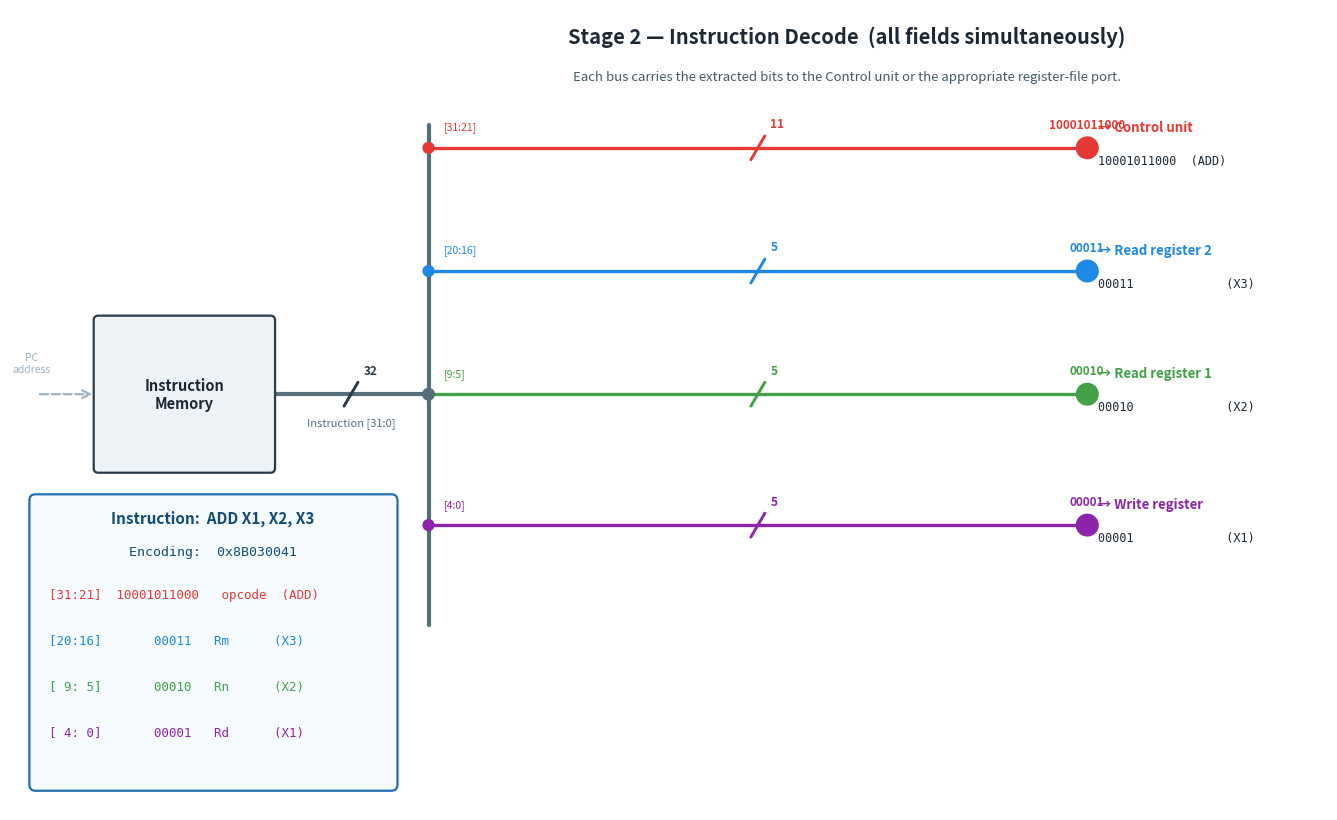

Recreate this plot in Python.
"""
Instruction Decode Stage Animation
====================================

Focuses on the decode stage of a LEGv8-style single-cycle processor.
The 32-bit ADD instruction leaving the Instruction Memory fans out
simultaneously onto four field buses, each annotated with a tick mark
showing its bus width.

    ADD X1, X2, X3      (LEGv8 R-type, 0x8B030041)

    Format: opcode[31:21] | Rm[20:16] | shamt[15:10] | Rn[9:5] | Rd[4:0]

Fields decoded and animated:
    [31:21]  11 bits  →  opcode  →  Control unit
    [20:16]   5 bits  →  Rm      →  Read register 2
    [ 9: 5]   5 bits  →  Rn      →  Read register 1
    [ 4: 0]   5 bits  →  Rd      →  Write register

Diagonal tick marks (╱ with count) annotate every wire segment with its
bus width.  No blocks other than the Instruction Memory are rendered.

Run:
    python3 decode_animation.py

Output:
    decode_animation.gif
"""

import numpy as np
import matplotlib

matplotlib.use("Agg")  # headless rendering
import matplotlib.pyplot as plt
from matplotlib.patches import FancyBboxPatch, Circle
from matplotlib.animation import FuncAnimation, PillowWriter


# ─────────────────────────────────────────────────────────────────────────── #
#  Instruction: ADD X1, X2, X3  (LEGv8 R-type, 32-bit)
#  opcode[31:21] | Rm[20:16] | shamt[15:10] | Rn[9:5] | Rd[4:0]
# ─────────────────────────────────────────────────────────────────────────── #
INSTR_TEXT  = "ADD X1, X2, X3"
OPCODE_BITS = "10001011000"   # 11 bits  (ADD)
RM_BITS     = "00011"         #  5 bits  (X3 = register 3)
SHAMT_BITS  = "000000"        #  6 bits  (shift amount = 0)
RN_BITS     = "00010"         #  5 bits  (X2 = register 2)
RD_BITS     = "00001"         #  5 bits  (X1 = register 1)
FULL_BITS   = OPCODE_BITS + RM_BITS + SHAMT_BITS + RN_BITS + RD_BITS
INSTR_HEX   = f"0x{int(FULL_BITS, 2):08X}"   # 0x8B030041


# ─────────────────────────────────────────────────────────────────────────── #
#  Colour palette
# ─────────────────────────────────────────────────────────────────────────── #
CLR_WIRE     = "#9fb4c4"
CLR_BOX      = "#eef3f7"
CLR_BOX_EDGE = "#2b3a46"
CLR_TEXT     = "#1c2833"
CLR_TICK     = "#2b3a46"   # tick mark strokes

CLR_MAIN   = "#546e7a"   # dark teal-gray   — full 32-bit instruction bus
CLR_OPCODE = "#e53935"   # red              — opcode field
CLR_RM     = "#1e88e5"   # blue             — Rm field
CLR_RN     = "#43a047"   # green            — Rn field
CLR_RD     = "#8e24aa"   # purple           — Rd field

FIELD_ORDER  = ("opcode", "Rm", "Rn", "Rd")
FIELD_COLORS = {
    "opcode": CLR_OPCODE,
    "Rm":     CLR_RM,
    "Rn":     CLR_RN,
    "Rd":     CLR_RD,
}


# ─────────────────────────────────────────────────────────────────────────── #
#  Drawing helpers
# ─────────────────────────────────────────────────────────────────────────── #
def box(ax, x, y, w, h, label, face=CLR_BOX, fontsize=10, edge=CLR_BOX_EDGE):
    p = FancyBboxPatch(
        (x, y), w, h,
        boxstyle="round,pad=0.02,rounding_size=0.06",
        linewidth=1.6, edgecolor=edge, facecolor=face, zorder=3,
    )
    ax.add_patch(p)
    ax.text(x + w / 2, y + h / 2, label,
            ha="center", va="center", fontsize=fontsize,
            color=CLR_TEXT, zorder=4, weight="bold")
    return (x, y, w, h)


def wire(ax, pts, color=CLR_WIRE, lw=2.2, z=2):
    xs = [p[0] for p in pts]
    ys = [p[1] for p in pts]
    ax.plot(xs, ys, color=color, lw=lw,
            solid_capstyle="round", solid_joinstyle="round", zorder=z)


def tick_mark(ax, x, y, count, color=CLR_TICK):
    """Diagonal slash through a horizontal wire at (x, y) with bit-count label.

    The slash rises left-to-right (~50°) and the count appears just above its
    upper tip, matching standard logic-diagram bus-width notation.
    """
    dx, dy = 0.090, 0.155
    ax.plot([x - dx, x + dx], [y - dy, y + dy],
            color=color, lw=2.1, solid_capstyle="round", zorder=6)
    ax.text(x + dx + 0.07, y + dy + 0.07, str(count),
            ha="left", va="bottom", fontsize=8.5,
            color=color, weight="bold", zorder=7)


def polyline_points(pts, n):
    """Resample a polyline to n evenly-spaced points (used for packet animation)."""
    pts = np.array(pts, dtype=float)
    seg = np.sqrt(((pts[1:] - pts[:-1]) ** 2).sum(axis=1))
    cum = np.concatenate([[0], np.cumsum(seg)])
    total = cum[-1]
    if total == 0:
        return np.repeat(pts[:1], n, axis=0)
    d = np.linspace(0, total, n)
    return np.column_stack([np.interp(d, cum, pts[:, 0]),
                            np.interp(d, cum, pts[:, 1])])


# ─────────────────────────────────────────────────────────────────────────── #
#  Canvas
# ─────────────────────────────────────────────────────────────────────────── #
fig, ax = plt.subplots(figsize=(17.0, 10.4))
ax.set_xlim(0, 17.0)
ax.set_ylim(0, 10.4)
ax.axis("off")
fig.patch.set_facecolor("white")


# ─────────────────────────────────────────────────────────────────────────── #
#  Static layout geometry
# ─────────────────────────────────────────────────────────────────────────── #
# Instruction Memory block
IM = box(ax, 1.1, 4.4, 2.3, 2.0, "Instruction\nMemory", fontsize=10.5)

# Key x / y coordinates derived from IM geometry
IM_OUT  = (IM[0] + IM[2], IM[1] + IM[3] * 0.5)   # right-centre output port (3.4, 5.4)
SPINE_X = 5.4                                       # x of the vertical fan-out spine
JUNCT_Y = IM_OUT[1]                                 # y where main bus meets the spine (5.4)

SPINE_BOT = 2.4      # bottom of the vertical spine
SPINE_TOP = 8.9      # top of the vertical spine

# y-coordinates of each field's horizontal branch wire
BRANCH_Y = {
    "opcode": 8.6,
    "Rm":     7.0,
    "Rn":     JUNCT_Y,   # 5.4  — straight through from main bus
    "Rd":     3.7,
}
BRANCH_END_X = 13.9   # where each branch wire terminates (endpoint labels start here)

# Bit widths for tick marks
FIELD_WIDTHS = {"opcode": 11, "Rm": 5, "Rn": 5, "Rd": 5}

# Bit values carried on each branch packet
FIELD_BITS = {
    "opcode": OPCODE_BITS,
    "Rm":     RM_BITS,
    "Rn":     RN_BITS,
    "Rd":     RD_BITS,
}

# Human-readable destination for each field
FIELD_DEST = {
    "opcode": ("→ Control unit",    f"{OPCODE_BITS}  (ADD)"),
    "Rm":     ("→ Read register 2", f"{RM_BITS}             (X3)"),
    "Rn":     ("→ Read register 1", f"{RN_BITS}             (X2)"),
    "Rd":     ("→ Write register",  f"{RD_BITS}             (X1)"),
}

# Field bit-range labels shown near the spine
FIELD_SPANS = {"opcode": "[31:21]", "Rm": "[20:16]", "Rn": "[9:5]", "Rd": "[4:0]"}


# ─────────────────────────────────────────────────────────────────────────── #
#  PC address stub (dashed arrow into IM — PC block not shown)
# ─────────────────────────────────────────────────────────────────────────── #
ax.annotate(
    "", xy=(IM[0], JUNCT_Y), xytext=(0.35, JUNCT_Y),
    arrowprops=dict(arrowstyle="->", color=CLR_WIRE, lw=1.6,
                    linestyle="dashed", mutation_scale=14),
    zorder=2,
)
ax.text(0.28, JUNCT_Y + 0.26, "PC\naddress", ha="center", va="bottom",
        fontsize=7.5, style="italic", color=CLR_WIRE, zorder=5)


# ─────────────────────────────────────────────────────────────────────────── #
#  Main instruction bus   IM output → spine
# ─────────────────────────────────────────────────────────────────────────── #
wire(ax, [IM_OUT, (SPINE_X, JUNCT_Y)], color=CLR_MAIN, lw=3.0)

# 32-bit tick mark on the main horizontal bus
MID_MAIN_X = (IM_OUT[0] + SPINE_X) / 2   # 4.4
tick_mark(ax, MID_MAIN_X, JUNCT_Y, 32, color=CLR_TICK)

ax.text(MID_MAIN_X, JUNCT_Y - 0.30, "Instruction [31:0]",
        ha="center", va="top", fontsize=8.0,
        style="italic", color=CLR_MAIN, zorder=5)

# Junction dot where the main bus meets the spine
ax.add_patch(Circle((SPINE_X, JUNCT_Y), 0.075, color=CLR_MAIN, zorder=4))


# ─────────────────────────────────────────────────────────────────────────── #
#  Vertical fan-out spine
# ─────────────────────────────────────────────────────────────────────────── #
wire(ax, [(SPINE_X, SPINE_BOT), (SPINE_X, SPINE_TOP)], color=CLR_MAIN, lw=3.0)


# ─────────────────────────────────────────────────────────────────────────── #
#  Branch wires, tap dots, tick marks, and labels
# ─────────────────────────────────────────────────────────────────────────── #
TICK_X = (SPINE_X + BRANCH_END_X) / 2    # midpoint of each branch wire

for field in FIELD_ORDER:
    by  = BRANCH_Y[field]
    clr = FIELD_COLORS[field]

    # Horizontal branch wire from spine to endpoint
    wire(ax, [(SPINE_X, by), (BRANCH_END_X, by)], color=clr, lw=2.4)

    # Tap dot on the spine (Rn shares the same y as the main-bus junction dot)
    if by != JUNCT_Y:
        ax.add_patch(Circle((SPINE_X, by), 0.070, color=clr, zorder=4))

    # Tick mark at mid-branch, coloured to match the field
    tick_mark(ax, TICK_X, by, FIELD_WIDTHS[field], color=clr)

    # Bit-range label just right of the spine, above the wire
    ax.text(SPINE_X + 0.20, by + 0.20, FIELD_SPANS[field],
            ha="left", va="bottom", fontsize=7.5,
            color=clr, style="italic", zorder=5)

    # Endpoint: destination name (bold) + bit value (monospace)
    dest_line1, dest_line2 = FIELD_DEST[field]
    ax.text(BRANCH_END_X + 0.14, by + 0.18, dest_line1,
            ha="left", va="bottom", fontsize=9.5,
            weight="bold", color=clr, zorder=5)
    ax.text(BRANCH_END_X + 0.14, by - 0.08, dest_line2,
            ha="left", va="top", fontsize=8.5,
            family="monospace", color=CLR_TEXT, zorder=5)


# ─────────────────────────────────────────────────────────────────────────── #
#  Instruction reference box (lower-left, below the IM)
# ─────────────────────────────────────────────────────────────────────────── #
ref_box = FancyBboxPatch(
    (0.30, 0.30), 4.65, 3.75,
    boxstyle="round,pad=0.05,rounding_size=0.08",
    linewidth=1.6, edgecolor="#1f6fb2", facecolor="#f5fbff", zorder=5,
)
ax.add_patch(ref_box)

ax.text(2.62, 3.79, f"Instruction:  {INSTR_TEXT}",
        ha="center", va="center", fontsize=11.0,
        weight="bold", color="#124a78", zorder=6)
ax.text(2.62, 3.35, f"Encoding:  {INSTR_HEX}",
        ha="center", va="center", fontsize=9.5,
        family="monospace", color="#124a78", zorder=6)

# One coloured row per field
REF_ROWS = [
    (CLR_OPCODE, f"[31:21]  {OPCODE_BITS}   opcode  (ADD)"),
    (CLR_RM,     f"[20:16]       {RM_BITS}   Rm      (X3) "),
    (CLR_RN,     f"[ 9: 5]       {RN_BITS}   Rn      (X2) "),
    (CLR_RD,     f"[ 4: 0]       {RD_BITS}   Rd      (X1) "),
]
for i, (clr, txt) in enumerate(REF_ROWS):
    ax.text(0.50, 2.80 - i * 0.60, txt,
            ha="left", va="center", fontsize=9.0,
            family="monospace", color=clr, zorder=6)


# ─────────────────────────────────────────────────────────────────────────── #
#  Title and narration text (updated each frame)
# ─────────────────────────────────────────────────────────────────────────── #
title = ax.text(10.8, 10.05, "",
                ha="center", va="center", fontsize=14.5,
                weight="bold", color=CLR_TEXT)

narr = ax.text(10.8, 9.52, "",
               ha="center", va="center", fontsize=9.5,
               style="italic", color="#445a66")


# ─────────────────────────────────────────────────────────────────────────── #
#  Highlight box (outlines the currently active component)
# ─────────────────────────────────────────────────────────────────────────── #
highlight = FancyBboxPatch(
    (0, 0), 0.1, 0.1,
    boxstyle="round,pad=0.05,rounding_size=0.08",
    linewidth=3, edgecolor="#ff5722", facecolor="none", zorder=7, alpha=0.0,
)
ax.add_patch(highlight)


def set_highlight(comp, on=True):
    if comp is None or not on:
        highlight.set_alpha(0.0)
        return
    x, y, w, h = comp
    highlight.set_bounds(x - 0.13, y - 0.13, w + 0.26, h + 0.26)
    highlight.set_alpha(1.0)


# ─────────────────────────────────────────────────────────────────────────── #
#  Animated packets
# ─────────────────────────────────────────────────────────────────────────── #

# Stage 0 — single packet representing the full 32-bit instruction word
main_pkt = Circle(IM_OUT, 0.15, color=CLR_MAIN, zorder=8)
ax.add_patch(main_pkt)
main_pkt.set_visible(False)

main_lbl = ax.text(0, -5, "", ha="center", va="bottom",
                   fontsize=9.0, weight="bold", color=CLR_MAIN, zorder=9)

# Stage 1 — one packet per field, all moving simultaneously
branch_pkts = {}
branch_lbls = {}
for field in FIELD_ORDER:
    clr = FIELD_COLORS[field]
    c = Circle((-5, -5), 0.14, color=clr, zorder=8)
    ax.add_patch(c)
    c.set_visible(False)
    t = ax.text(-5, -5, "", ha="center", va="bottom",
                fontsize=8.5, weight="bold", color=clr, zorder=9)
    t.set_visible(False)
    branch_pkts[field] = c
    branch_lbls[field] = t


# ─────────────────────────────────────────────────────────────────────────── #
#  Stage paths (pre-sampled for smooth animation)
# ─────────────────────────────────────────────────────────────────────────── #
PATH_MAIN = [IM_OUT, (SPINE_X, JUNCT_Y)]

# Each branch packet travels from the junction up/down the spine to its
# branch height, then right along the horizontal branch wire.
BRANCH_PATHS = {
    "opcode": [(SPINE_X, JUNCT_Y),
               (SPINE_X, BRANCH_Y["opcode"]),
               (BRANCH_END_X, BRANCH_Y["opcode"])],
    "Rm":     [(SPINE_X, JUNCT_Y),
               (SPINE_X, BRANCH_Y["Rm"]),
               (BRANCH_END_X, BRANCH_Y["Rm"])],
    "Rn":     [(SPINE_X, JUNCT_Y),
               (BRANCH_END_X, BRANCH_Y["Rn"])],      # straight through
    "Rd":     [(SPINE_X, JUNCT_Y),
               (SPINE_X, BRANCH_Y["Rd"]),
               (BRANCH_END_X, BRANCH_Y["Rd"])],
}

# Stage definitions: (title, narration, which-stage-index)
STAGE_DEFS = [
    (
        "Stage 1 — Instruction Memory Output",
        f"The Instruction Memory outputs the full 32-bit ADD encoding ({INSTR_HEX}) onto the instruction bus.",
    ),
    (
        "Stage 2 — Instruction Decode  (all fields simultaneously)",
        "The 32-bit bus fans out: every field is broadcast in parallel onto its own dedicated bus.",
    ),
    (
        "Stage 2 — Instruction Decode  (all fields simultaneously)",
        "Each bus carries the extracted bits to the Control unit or the appropriate register-file port.",
    ),
]

# ─────────────────────────────────────────────────────────────────────────── #
#  Timing
# ─────────────────────────────────────────────────────────────────────────── #
MOVE_FRAMES      = 30
PAUSE_FRAMES     = 14
FRAMES_PER_STAGE = MOVE_FRAMES + PAUSE_FRAMES
N_STAGES         = len(STAGE_DEFS)
TOTAL_FRAMES     = FRAMES_PER_STAGE * N_STAGES

path_main_pts = polyline_points(PATH_MAIN, MOVE_FRAMES)
branch_pts    = {f: polyline_points(p, MOVE_FRAMES) for f, p in BRANCH_PATHS.items()}


# ─────────────────────────────────────────────────────────────────────────── #
#  Animation update function
# ─────────────────────────────────────────────────────────────────────────── #
def update(frame):
    stage  = min(frame // FRAMES_PER_STAGE, N_STAGES - 1)
    local  = frame % FRAMES_PER_STAGE
    move_i = min(local, MOVE_FRAMES - 1)

    stage_title, stage_narr = STAGE_DEFS[stage]
    title.set_text(stage_title)
    narr.set_text(stage_narr)

    if stage == 0:
        # ── Phase: full instruction travels from IM to the fan-out spine ── #
        set_highlight(IM)
        px, py = path_main_pts[move_i]
        main_pkt.center = (px, py)
        main_pkt.set_visible(True)
        main_lbl.set_position((px, py + 0.23))
        main_lbl.set_text(INSTR_HEX)
        main_lbl.set_visible(True)
        for f in FIELD_ORDER:
            branch_pkts[f].set_visible(False)
            branch_lbls[f].set_visible(False)

    else:
        # ── Phase: four field packets fan out simultaneously ── #
        set_highlight(None)
        main_pkt.set_visible(False)
        main_lbl.set_visible(False)

        if stage == 2:
            # Final hold — freeze all packets at their endpoints
            move_i = MOVE_FRAMES - 1

        for f in FIELD_ORDER:
            pts = branch_pts[f]
            bx, by = pts[move_i]
            branch_pkts[f].center = (bx, by)
            branch_pkts[f].set_visible(True)
            branch_lbls[f].set_position((bx, by + 0.22))
            branch_lbls[f].set_text(FIELD_BITS[f])
            branch_lbls[f].set_visible(True)

    return (
        [main_pkt, main_lbl, highlight, title, narr]
        + list(branch_pkts.values())
        + list(branch_lbls.values())
    )


# ─────────────────────────────────────────────────────────────────────────── #
#  Render
# ─────────────────────────────────────────────────────────────────────────── #
anim = FuncAnimation(fig, update, frames=TOTAL_FRAMES, interval=60, blit=False)

out = "decode_animation.gif"
print(f"Rendering {TOTAL_FRAMES} frames → {out} ...")
anim.save(out, writer=PillowWriter(fps=18))
print("Done:", out)
